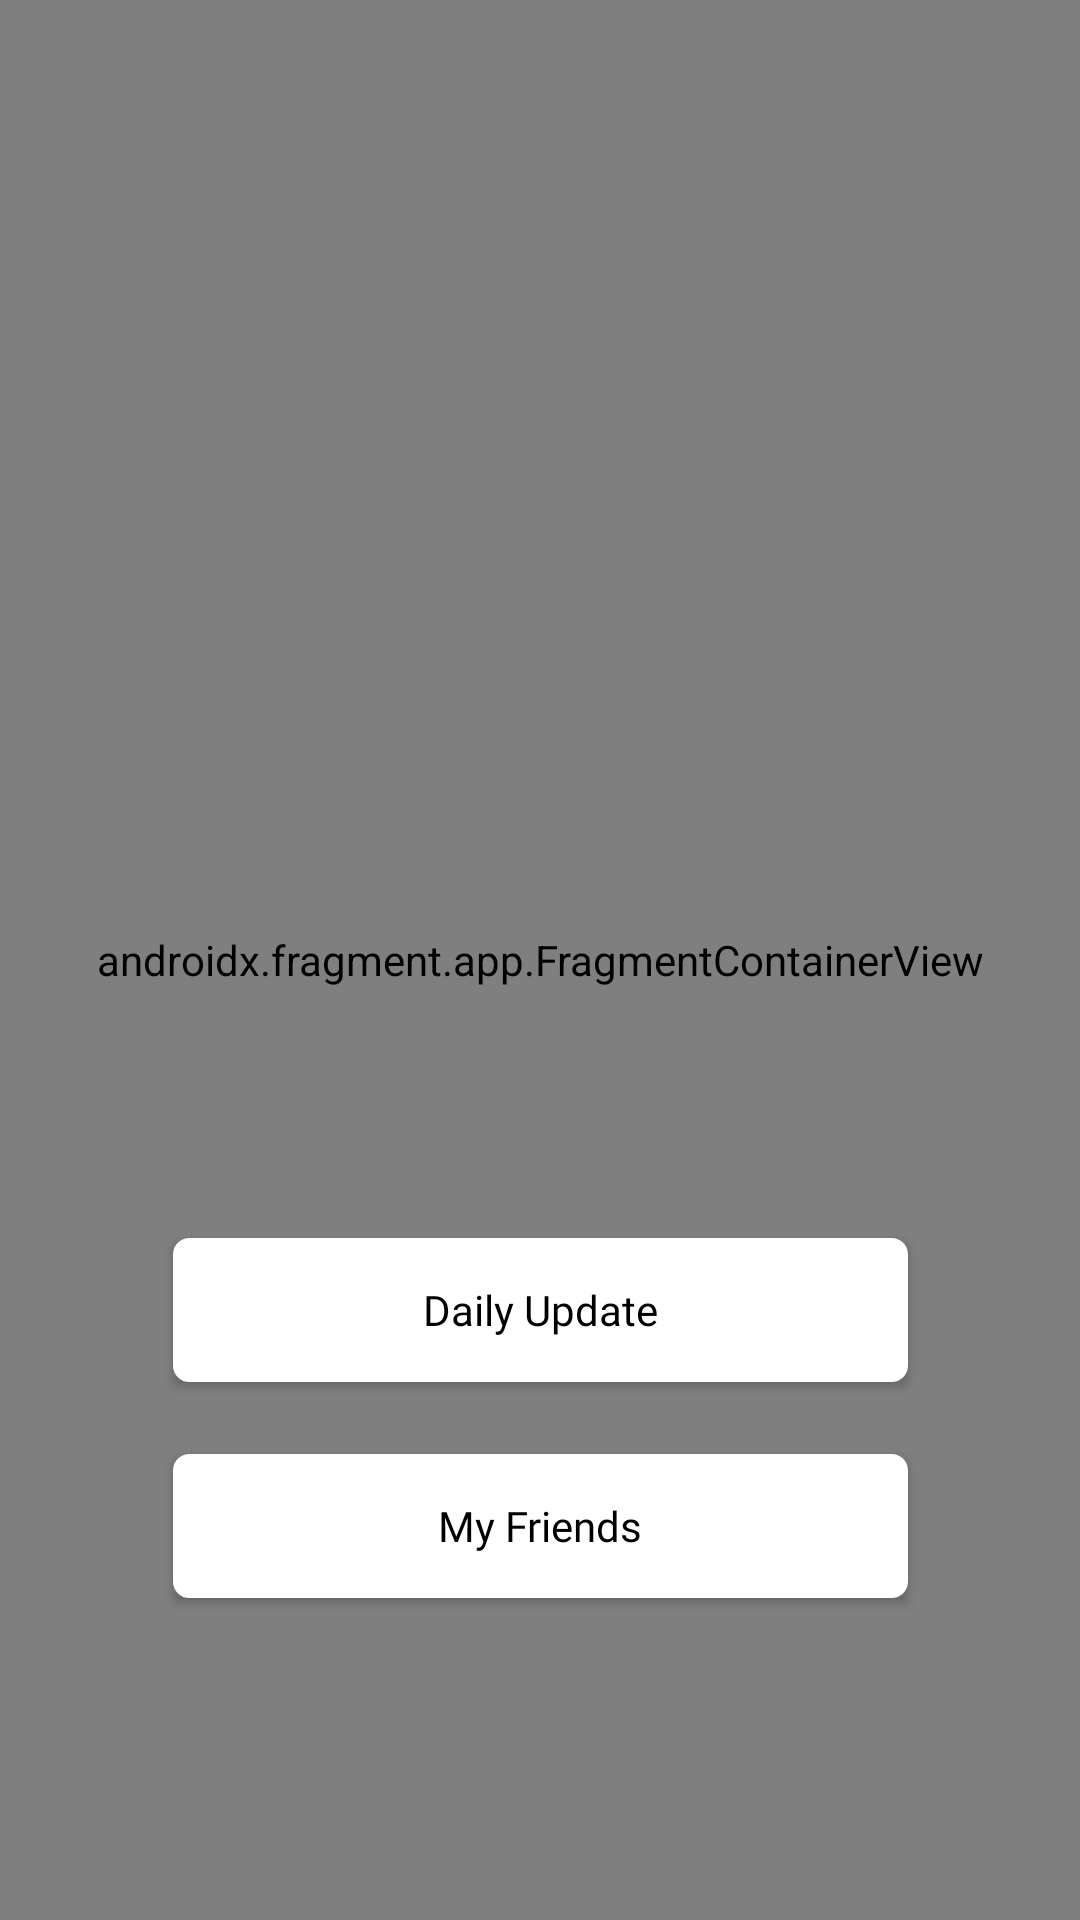

This screen was rendered from an Android layout file. Write that file and the resources it references.
<!-- AndroidManifest.xml: application theme Theme.CMPUT_301_Project -->
<!-- res/layout/mainpage.xml -->
<?xml version="1.0" encoding="utf-8"?>
<androidx.constraintlayout.widget.ConstraintLayout xmlns:android="http://schemas.android.com/apk/res/android"
    xmlns:app="http://schemas.android.com/apk/res-auto"
    xmlns:tools="http://schemas.android.com/tools"
    android:layout_width="match_parent"
    android:layout_height="match_parent"
    android:layout_gravity="bottom"
    tools:context=".MainPage">

    <ProgressBar
        android:id="@+id/progress_bar"
        android:layout_width="200dp"
        android:layout_height="200dp"
        android:layout_alignParentStart="true"
        android:layout_alignParentTop="true"
        android:layout_alignParentEnd="true"
        android:layout_centerHorizontal="true"
        android:indeterminateOnly="false"
        android:progressDrawable="@drawable/circle_progress"
        app:layout_constraintBottom_toBottomOf="parent"
        app:layout_constraintEnd_toEndOf="parent"
        app:layout_constraintHorizontal_bias="0.497"
        app:layout_constraintLeft_toLeftOf="parent"
        app:layout_constraintRight_toRightOf="parent"
        app:layout_constraintStart_toStartOf="parent"
        app:layout_constraintTop_toTopOf="parent"
        app:layout_constraintVertical_bias="0.374"
        tools:progress="60"
        android:clickable="true"/>

    <TextView
        android:id="@+id/prg_value"
        android:layout_width="wrap_content"
        android:layout_height="wrap_content"
        android:layout_alignParentTop="true"
        android:layout_centerHorizontal="true"
        android:fontFamily="@font/poppins_semibold"
        android:textAppearance="@style/TextAppearance.AppCompat.Large"
        app:layout_constraintBottom_toBottomOf="@+id/progress_bar"
        app:layout_constraintEnd_toEndOf="@+id/progress_bar"
        app:layout_constraintHorizontal_bias="0.503"
        app:layout_constraintStart_toStartOf="@+id/progress_bar"
        app:layout_constraintTop_toTopOf="@+id/progress_bar"
        app:layout_constraintVertical_bias="0.511"
        tools:text="60%" />

    <TextView
        android:id="@+id/btName"
        android:layout_width="wrap_content"
        android:layout_height="wrap_content"
        android:layout_centerInParent="true"
        android:layout_marginTop="168dp"
        android:text="loading..."
        app:layout_constraintEnd_toEndOf="parent"
        app:layout_constraintHorizontal_bias="0.498"
        app:layout_constraintStart_toStartOf="parent"
        app:layout_constraintTop_toTopOf="parent" />

    <androidx.fragment.app.FragmentContainerView
        android:id="@+id/fragment_container_view"
        android:name="com.example.cmput_301_project.NavBar"
        android:layout_width="match_parent"
        android:layout_height="match_parent"
        app:layout_constraintBottom_toBottomOf="parent"
        app:layout_constraintEnd_toEndOf="parent"
        app:layout_constraintHorizontal_bias="0.0"
        app:layout_constraintStart_toStartOf="parent"
        app:layout_constraintTop_toTopOf="parent"
        app:layout_constraintVertical_bias="0.0" />

    <androidx.appcompat.widget.AppCompatButton
        android:id="@+id/updateButton"
        android:layout_width="245dp"
        android:layout_height="wrap_content"
        android:layout_alignParentBottom="true"
        android:layout_centerHorizontal="true"
        android:layout_marginTop="48dp"
        android:background="@drawable/main_button"
        android:backgroundTint="#FFFFFF"
        android:fontFamily="@font/poppins_semibold"
        android:text="Daily Update"
        android:textAllCaps="false"
        android:textColor="#000000"
        app:layout_constraintEnd_toEndOf="parent"
        app:layout_constraintStart_toStartOf="parent"
        app:layout_constraintTop_toBottomOf="@+id/progress_bar" />

    <androidx.appcompat.widget.AppCompatButton
        android:id="@+id/friendbutton"
        android:layout_width="245dp"
        android:layout_height="wrap_content"
        android:layout_alignParentBottom="true"
        android:layout_centerHorizontal="true"
        android:layout_marginTop="24dp"
        android:background="@drawable/main_button"
        android:backgroundTint="#FFFFFF"
        android:fontFamily="@font/poppins_semibold"
        android:text="My Friends"
        android:textAllCaps="false"
        android:textColor="#000000"
        app:layout_constraintEnd_toEndOf="parent"
        app:layout_constraintStart_toStartOf="parent"
        app:layout_constraintTop_toBottomOf="@+id/updateButton" />


</androidx.constraintlayout.widget.ConstraintLayout>
<!-- resources referenced by this layout -->
<resources>
  <!-- drawable circle_progress (drawable) -->
  <?xml version="1.0" encoding="utf-8"?>
  <layer-list xmlns:android="http://schemas.android.com/apk/res/android">
      <item>
          <shape android:shape = "ring" android:thicknessRatio="20" android:useLevel="false">
              <solid android:color = "#DDD"/>
          </shape>
      </item>
      <item>
          <rotate android:fromDegrees="270"
              android:toDegrees="270">
              <shape
                  android:shape="ring"
                  android:thicknessRatio="20"
                  android:useLevel="true">
                  <gradient
                      android:angle="0"
                      android:endColor="#CC24FA"
                      android:startColor="#6216EF"
                      android:type="linear" />
              </shape>
          </rotate>
  
      </item>
  </layer-list>
  <!-- drawable main_button (drawable) -->
  <?xml version="1.0" encoding="utf-8"?>
  <shape xmlns:android="http://schemas.android.com/apk/res/android">
      android:shape="rectangle">
      <solid android:color = "#FFFFFF"/>
      <corners android:radius="3dp" />
      <stroke android:color="@color/black" android:width="5dp" />
  
  </shape>
  <style name="Theme.CMPUT_301_Project" parent="Theme.MaterialComponents.Light.DarkActionBar">
  
          
          <item name="colorPrimary">@color/purple_500</item>
          <item name="colorPrimaryVariant">@color/purple_700</item>
          <item name="colorOnPrimary">@color/white</item>
          
          <item name="colorSecondary">@color/teal_200</item>
          <item name="colorSecondaryVariant">@color/teal_700</item>
          <item name="colorOnSecondary">@color/black</item>
          
          <item name="android:statusBarColor" tools:targetApi="l">?attr/colorPrimaryVariant</item>
          
      </style>
  <color name="black">#FF000000</color>
  <color name="purple_500">#FF6200EE</color>
  <color name="purple_700">#FF3700B3</color>
  <color name="white">#FFFFFFFF</color>
  <color name="teal_200">#FF03DAC5</color>
  <color name="teal_700">#FF018786</color>
</resources>
